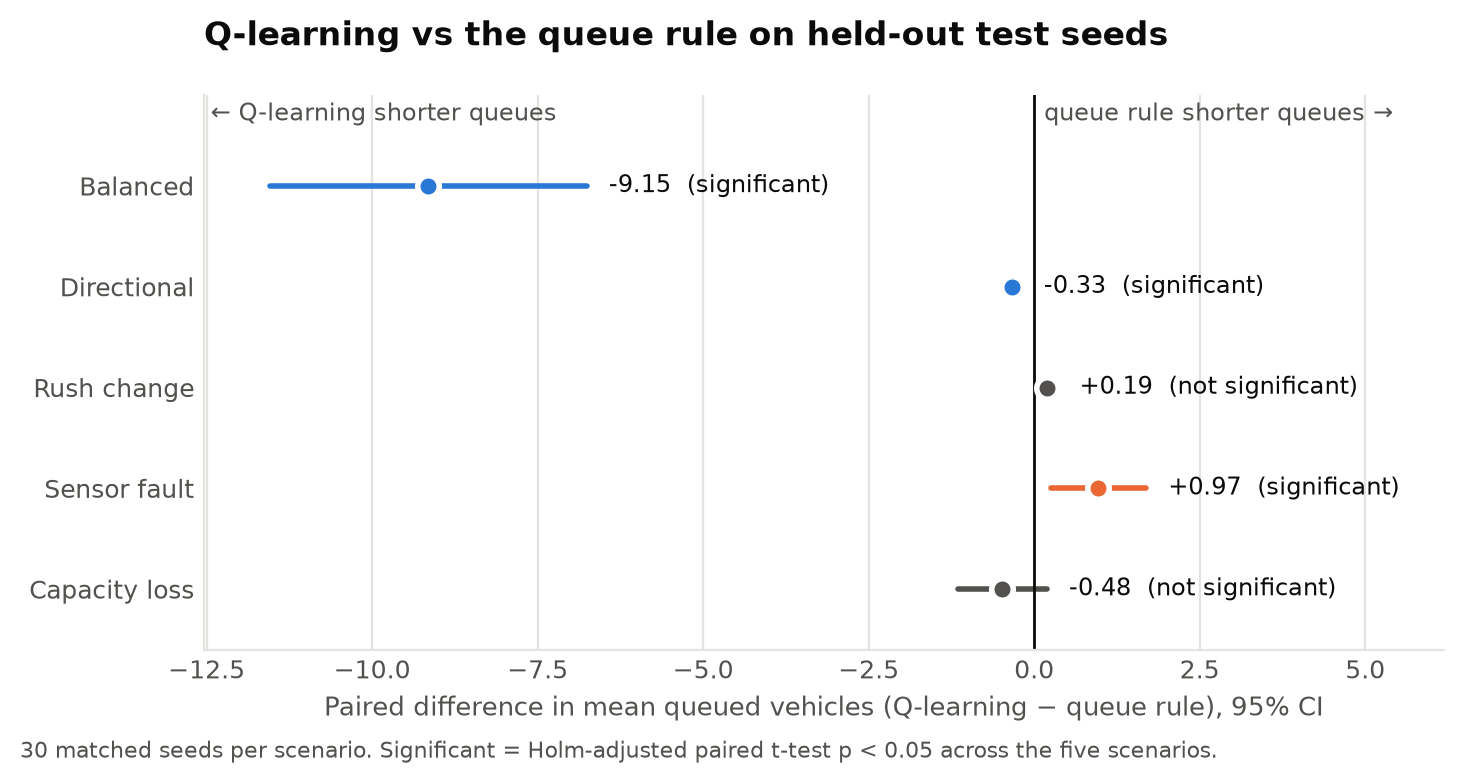

Source data for this figure (header and first rows):
scenario, q_learning_mean, queue_rule_mean, mean_difference_q_minus_rule, ci95_low, ci95_high, paired_t_p, wilcoxon_p, q_learning_better_seeds, seeds, holm_adjusted_p
balanced, 12.01, 21.16, -9.15, -11.54, -6.76, 1.25e-08, 3.73e-09, 29, 30, 6.26e-08
directional, 8.42, 8.76, -0.33, -0.48, -0.19, 5.7e-05, 0.000272, 24, 30, 0.000228
rush_change, 8.98, 8.79, 0.19, 0.02, 0.35, 0.0256, 0.0378, 11, 30, 0.0512
sensor_fault, 13.97, 13.0, 0.97, 0.26, 1.69, 0.009, 0.00664, 9, 30, 0.027
capacity_loss, 49.46, 49.94, -0.48, -1.15, 0.19, 0.151, 0.271, 15, 30, 0.151
